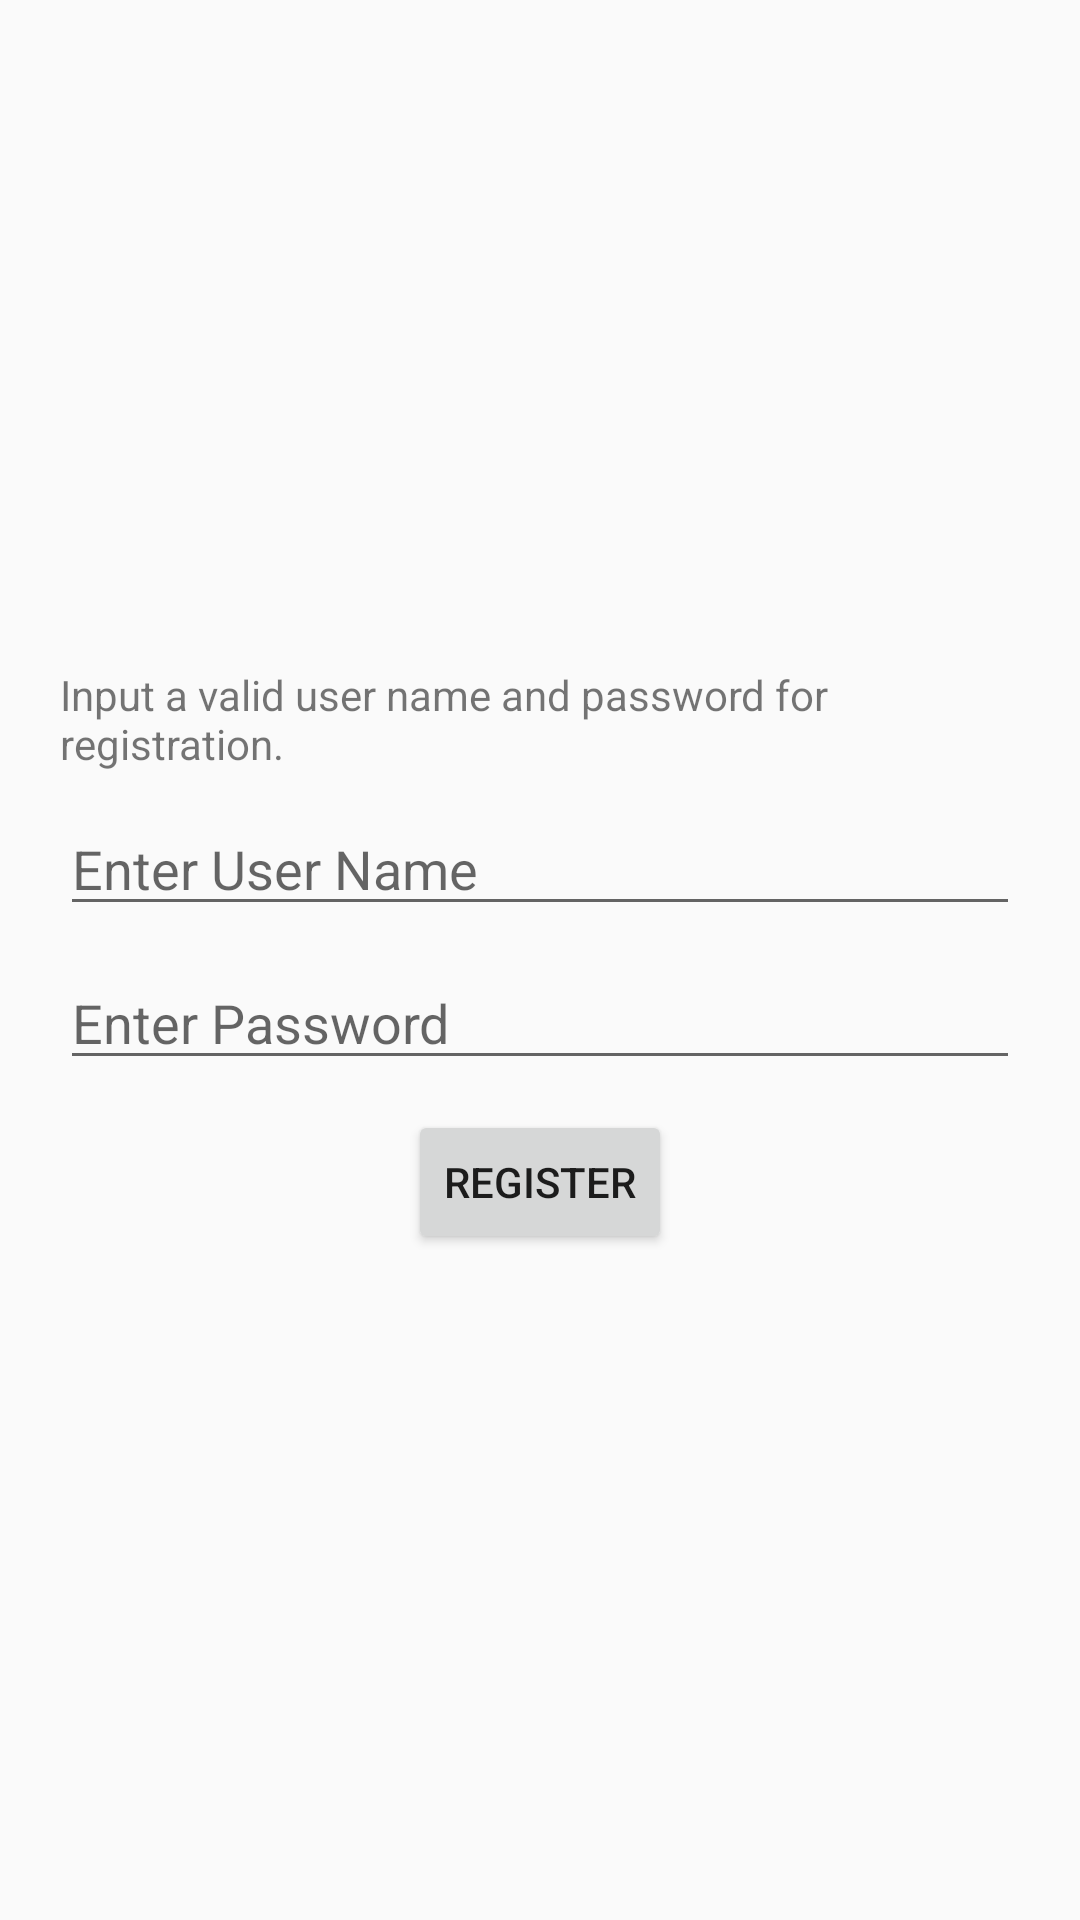

Produce the Android XML layout that renders to this screen, including the resource entries it uses.
<!-- AndroidManifest.xml: application theme AppTheme -->
<!-- res/layout/fragment_register_dialog.xml -->
<LinearLayout xmlns:android="http://schemas.android.com/apk/res/android"
    xmlns:tools="http://schemas.android.com/tools"
    android:layout_width="match_parent"
    android:layout_height="match_parent"
    tools:context="com.klouddata.push.pushdemoandroid.fragment.dialog.RegisterDialogFragment"
    android:orientation="vertical"
    android:gravity="center"
    android:padding="20dp">

    <TextView
        android:layout_width="match_parent"
        android:layout_height="wrap_content"
        android:text="@string/text_header_register_process" />

    <EditText
        android:id="@+id/user_name"
        android:layout_width="match_parent"
        android:layout_height="wrap_content"
        android:hint="@string/user_name_hint"
        android:layout_marginTop="10dp"/>

    <EditText
        android:id="@+id/password"
        android:layout_width="match_parent"
        android:layout_height="wrap_content"
        android:inputType="textPassword"
        android:layout_marginTop="10dp"
        android:hint="@string/password_hint"/>

    <Button
        android:id="@+id/register_button"
        android:layout_width="wrap_content"
        android:layout_height="wrap_content"
        android:layout_marginTop="10dp"
        android:padding="5dp"
        android:text="@string/register_button_text"/>

</LinearLayout>
<!-- resources referenced by this layout -->
<resources>
  <string name="password_hint">Enter Password</string>
  <string name="register_button_text">Register</string>
  <string name="text_header_register_process">Input a valid user name and password for registration.</string>
  <string name="user_name_hint">Enter User Name</string>
  <style name="AppTheme" parent="Theme.AppCompat.Light.DarkActionBar">
          
          <item name="colorPrimary">@color/colorPrimary</item>
          <item name="colorPrimaryDark">@color/colorPrimaryDark</item>
          <item name="colorAccent">@color/colorAccent</item>
      </style>
  <!-- not gathered from this repository: default colours our renderer supplied (Android Studio template values) -->
  <color name="colorPrimary">#FF6200EE</color>
  <color name="colorPrimaryDark">#FF3700B3</color>
  <color name="colorAccent">#FF03DAC5</color>
</resources>
